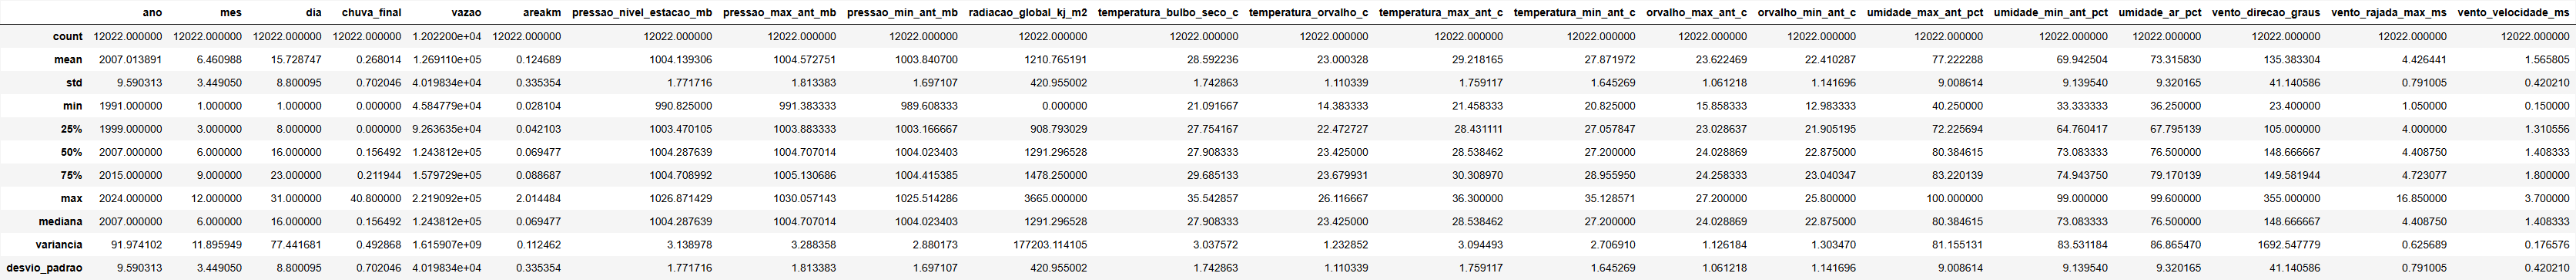

Data behind this chart, as committed beside it:
, ano, mes, dia, chuva_final, vazao, areakm, pressao_nivel_estacao_mb, pressao_max_ant_mb, pressao_min_ant_mb, radiacao_global_kj_m2, temperatura_bulbo_seco_c, temperatura_orvalho_c, temperatura_max_ant_c, temperatura_min_ant_c, orvalho_max_ant_c, orvalho_min_ant_c, umidade_max_ant_pct, umidade_min_ant_pct, umidade_ar_pct, vento_direcao_graus, vento_rajada_max_ms, vento_velocidade_ms
count, 12022, 12022, 12022, 12022, 12022, 12022, 12022, 12022, 12022, 12022, 12022, 12022, 12022, 12022, 12022, 12022, 12022, 12022, 12022, 12022, 12022, 12022
mean, 2007, 6.461, 15.73, 0.268, 126911, 0.1247, 1004, 1005, 1004, 1211, 28.59, 23, 29.22, 27.87, 23.62, 22.41, 77.22, 69.94, 73.32, 135.4, 4.426, 1.566
std, 9.59, 3.449, 8.8, 0.702, 40198, 0.3354, 1.772, 1.813, 1.697, 421, 1.743, 1.11, 1.759, 1.645, 1.061, 1.142, 9.009, 9.14, 9.32, 41.14, 0.791, 0.4202
min, 1991, 1.0, 1.0, 0.0, 45848, 0.0281, 990.8, 991.4, 989.6, 0.0, 21.09, 14.38, 21.46, 20.82, 15.86, 12.98, 40.25, 33.33, 36.25, 23.4, 1.05, 0.15
25%, 1999, 3.0, 8.0, 0.0, 92636, 0.0421, 1003, 1004, 1003, 908.8, 27.75, 22.47, 28.43, 27.06, 23.03, 21.91, 72.23, 64.76, 67.8, 105.0, 4.0, 1.311
50%, 2007, 6.0, 16.0, 0.1565, 124381, 0.06948, 1004, 1005, 1004, 1291, 27.91, 23.43, 28.54, 27.2, 24.03, 22.88, 80.38, 73.08, 76.5, 148.7, 4.409, 1.408
75%, 2015, 9.0, 23.0, 0.2119, 157973, 0.08869, 1005, 1005, 1004, 1478, 29.69, 23.68, 30.31, 28.96, 24.26, 23.04, 83.22, 74.94, 79.17, 149.6, 4.723, 1.8
max, 2024, 12.0, 31.0, 40.8, 221909, 2.014, 1027, 1030, 1026, 3665, 35.54, 26.12, 36.3, 35.13, 27.2, 25.8, 100.0, 99.0, 99.6, 355.0, 16.85, 3.7
mediana, 2007, 6.0, 16.0, 0.1565, 124381, 0.06948, 1004, 1005, 1004, 1291, 27.91, 23.43, 28.54, 27.2, 24.03, 22.88, 80.38, 73.08, 76.5, 148.7, 4.409, 1.408
variancia, 91.97, 11.9, 77.44, 0.4929, 1615906601, 0.1125, 3.139, 3.288, 2.88, 177203, 3.038, 1.233, 3.094, 2.707, 1.126, 1.303, 81.16, 83.53, 86.87, 1693, 0.6257, 0.1766
desvio_padrao, 9.59, 3.449, 8.8, 0.702, 40198, 0.3354, 1.772, 1.813, 1.697, 421, 1.743, 1.11, 1.759, 1.645, 1.061, 1.142, 9.009, 9.14, 9.32, 41.14, 0.791, 0.4202
